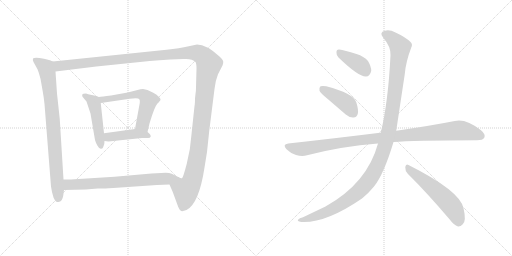
t = 0.00 s
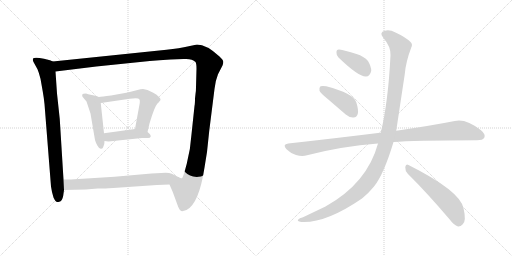
t = 1.88 s
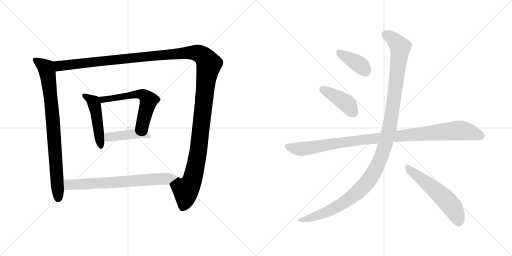
t = 3.75 s
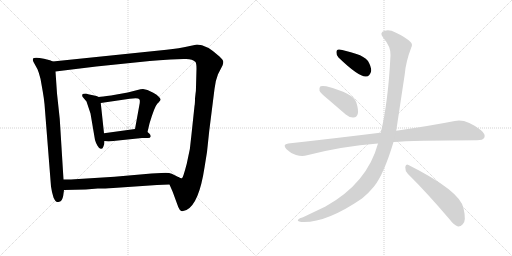
t = 5.63 s
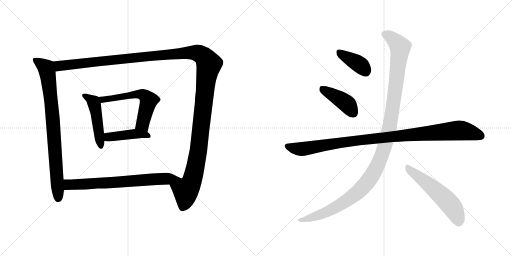
t = 7.50 s
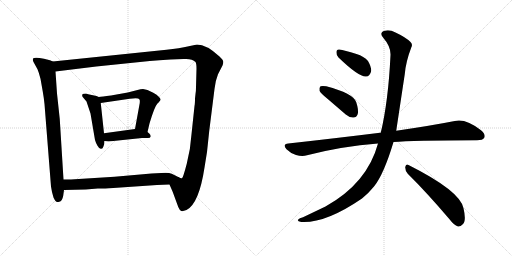
t = 9.38 s

The animated SVG that drew these frames (rendered in a browser with its animation timeline set to each time). Animation: 11 CSS @keyframes rules; one cycle of 9.38 s.

<svg version="1.1" viewBox="0 0 2048 1024" xmlns="http://www.w3.org/2000/svg">
  <g stroke="lightgray" stroke-dasharray="1,1" stroke-width="1" transform="scale(4, 4)">
    <line x1="0" y1="0" x2="256" y2="256"></line>
    <line x1="256" y1="0" x2="0" y2="256"></line>
    <line x1="128" y1="0" x2="128" y2="256"></line>
    <line x1="0" y1="128" x2="256" y2="128"></line>
    <line x1="256" y1="0" x2="512" y2="256"></line>
    <line x1="512" y1="0" x2="256" y2="256"></line>
    <line x1="384" y1="0" x2="384" y2="256"></line>
    <line x1="256" y1="128" x2="512" y2="128"></line>
  </g>
<g transform="scale(1, -1) translate(0, -850)">
   <style type="text/css">
    @keyframes keyframes0 {
      from {
       stroke: black;
       stroke-dashoffset: 835;
       stroke-width: 128;
       }
       73% {
       animation-timing-function: step-end;
       stroke: black;
       stroke-dashoffset: 0;
       stroke-width: 128;
       }
       to {
       stroke: black;
       stroke-width: 1024;
       }
       }
       #make-me-a-hanzi-animation-0 {
         animation: keyframes0 0.929525s both;
         animation-delay: 0.000000s;
         animation-timing-function: linear;
       }
    @keyframes keyframes1 {
      from {
       stroke: black;
       stroke-dashoffset: 1490;
       stroke-width: 128;
       }
       83% {
       animation-timing-function: step-end;
       stroke: black;
       stroke-dashoffset: 0;
       stroke-width: 128;
       }
       to {
       stroke: black;
       stroke-width: 1024;
       }
       }
       #make-me-a-hanzi-animation-1 {
         animation: keyframes1 1.462565s both;
         animation-delay: 0.929525s;
         animation-timing-function: linear;
       }
    @keyframes keyframes2 {
      from {
       stroke: black;
       stroke-dashoffset: 480;
       stroke-width: 128;
       }
       61% {
       animation-timing-function: step-end;
       stroke: black;
       stroke-dashoffset: 0;
       stroke-width: 128;
       }
       to {
       stroke: black;
       stroke-width: 1024;
       }
       }
       #make-me-a-hanzi-animation-2 {
         animation: keyframes2 0.640625s both;
         animation-delay: 2.392090s;
         animation-timing-function: linear;
       }
    @keyframes keyframes3 {
      from {
       stroke: black;
       stroke-dashoffset: 591;
       stroke-width: 128;
       }
       66% {
       animation-timing-function: step-end;
       stroke: black;
       stroke-dashoffset: 0;
       stroke-width: 128;
       }
       to {
       stroke: black;
       stroke-width: 1024;
       }
       }
       #make-me-a-hanzi-animation-3 {
         animation: keyframes3 0.730957s both;
         animation-delay: 3.032715s;
         animation-timing-function: linear;
       }
    @keyframes keyframes4 {
      from {
       stroke: black;
       stroke-dashoffset: 431;
       stroke-width: 128;
       }
       58% {
       animation-timing-function: step-end;
       stroke: black;
       stroke-dashoffset: 0;
       stroke-width: 128;
       }
       to {
       stroke: black;
       stroke-width: 1024;
       }
       }
       #make-me-a-hanzi-animation-4 {
         animation: keyframes4 0.600749s both;
         animation-delay: 3.763672s;
         animation-timing-function: linear;
       }
    @keyframes keyframes5 {
      from {
       stroke: black;
       stroke-dashoffset: 705;
       stroke-width: 128;
       }
       70% {
       animation-timing-function: step-end;
       stroke: black;
       stroke-dashoffset: 0;
       stroke-width: 128;
       }
       to {
       stroke: black;
       stroke-width: 1024;
       }
       }
       #make-me-a-hanzi-animation-5 {
         animation: keyframes5 0.823730s both;
         animation-delay: 4.364421s;
         animation-timing-function: linear;
       }
    @keyframes keyframes6 {
      from {
       stroke: black;
       stroke-dashoffset: 388;
       stroke-width: 128;
       }
       56% {
       animation-timing-function: step-end;
       stroke: black;
       stroke-dashoffset: 0;
       stroke-width: 128;
       }
       to {
       stroke: black;
       stroke-width: 1024;
       }
       }
       #make-me-a-hanzi-animation-6 {
         animation: keyframes6 0.565755s both;
         animation-delay: 5.188151s;
         animation-timing-function: linear;
       }
    @keyframes keyframes7 {
      from {
       stroke: black;
       stroke-dashoffset: 418;
       stroke-width: 128;
       }
       58% {
       animation-timing-function: step-end;
       stroke: black;
       stroke-dashoffset: 0;
       stroke-width: 128;
       }
       to {
       stroke: black;
       stroke-width: 1024;
       }
       }
       #make-me-a-hanzi-animation-7 {
         animation: keyframes7 0.590169s both;
         animation-delay: 5.753906s;
         animation-timing-function: linear;
       }
    @keyframes keyframes8 {
      from {
       stroke: black;
       stroke-dashoffset: 1039;
       stroke-width: 128;
       }
       77% {
       animation-timing-function: step-end;
       stroke: black;
       stroke-dashoffset: 0;
       stroke-width: 128;
       }
       to {
       stroke: black;
       stroke-width: 1024;
       }
       }
       #make-me-a-hanzi-animation-8 {
         animation: keyframes8 1.095540s both;
         animation-delay: 6.344075s;
         animation-timing-function: linear;
       }
    @keyframes keyframes9 {
      from {
       stroke: black;
       stroke-dashoffset: 1212;
       stroke-width: 128;
       }
       80% {
       animation-timing-function: step-end;
       stroke: black;
       stroke-dashoffset: 0;
       stroke-width: 128;
       }
       to {
       stroke: black;
       stroke-width: 1024;
       }
       }
       #make-me-a-hanzi-animation-9 {
         animation: keyframes9 1.236328s both;
         animation-delay: 7.439615s;
         animation-timing-function: linear;
       }
    @keyframes keyframes10 {
      from {
       stroke: black;
       stroke-dashoffset: 557;
       stroke-width: 128;
       }
       64% {
       animation-timing-function: step-end;
       stroke: black;
       stroke-dashoffset: 0;
       stroke-width: 128;
       }
       to {
       stroke: black;
       stroke-width: 1024;
       }
       }
       #make-me-a-hanzi-animation-10 {
         animation: keyframes10 0.703288s both;
         animation-delay: 8.675943s;
         animation-timing-function: linear;
       }
</style>
<path d="M 211.0 604.0 L 200.0 609.0 L 176.0 615.0 Q 138.0 623.0 132.0 616.0 Q 130.0 610.0 134.0 602.0 L 150.0 573.0 Q 156.0 559.0 162.0 535.0 L 171.0 484.0 Q 176.0 455.0 178.0 434.0 L 204.0 104.0 L 208.0 82.0 L 214.0 60.0 Q 218.0 52.0 222.0 46.0 Q 226.0 40.0 237.0 43.0 Q 249.0 45.0 253.0 68.0 L 256.0 90.0 L 254.0 132.0 L 239.0 374.0 L 228.0 476.0 L 222.0 564.0 C 220.0 594.0 219.0 601.0 211.0 604.0 Z" fill="lightgray"></path> 
<path d="M 678.0 112.0 L 691.0 82.0 L 713.0 22.0 Q 719.0 8.0 725.0 6.0 Q 731.0 4.0 746.0 10.0 Q 796.0 35.0 818.0 180.0 L 828.0 242.0 L 837.0 327.0 L 858.0 494.0 Q 861.0 526.0 872.0 553.0 L 890.0 588.0 Q 893.0 595.0 893.0 602.0 Q 894.0 609.0 878.0 624.0 Q 826.0 672.0 788.0 672.0 L 755.0 665.0 Q 718.0 656.0 666.0 651.0 L 211.0 604.0 C 181.0 601.0 192.0 560.0 222.0 564.0 L 385.0 584.0 L 599.0 606.0 Q 635.0 610.0 682.0 612.0 L 734.0 614.0 Q 768.0 617.0 782.0 602.0 Q 786.0 596.0 786.0 575.0 L 784.0 501.0 Q 784.0 484.0 782.0 474.0 L 780.0 456.0 Q 780.0 434.0 778.0 426.0 L 766.0 313.0 Q 762.0 251.0 747.0 195.0 Q 732.0 138.0 728.0 137.0 Q 724.0 135.0 713.0 142.0 C 688.0 125.0 676.0 116.0 678.0 112.0 Z" fill="lightgray"></path> 
<path d="M 395.0 462.0 L 386.0 466.0 L 367.0 470.0 Q 350.0 474.0 344.0 476.0 Q 331.0 476.0 329.0 472.0 Q 328.0 468.0 330.0 463.0 L 346.0 444.0 L 362.0 396.0 L 380.0 290.0 Q 383.0 279.0 390.0 267.0 Q 397.0 254.0 404.0 255.0 Q 411.0 254.0 414.0 265.0 Q 418.0 272.0 418.0 286.0 L 416.0 317.0 L 403.0 438.0 C 401.0 459.0 401.0 459.0 395.0 462.0 Z" fill="lightgray"></path> 
<path d="M 590.0 322.0 L 598.0 356.0 Q 618.0 423.0 629.0 435.0 Q 641.0 447.0 642.0 451.0 Q 644.0 454.0 636.0 462.0 Q 628.0 472.0 613.0 479.0 L 590.0 490.0 L 572.0 494.0 Q 563.0 494.0 550.0 490.0 L 511.0 480.0 L 444.0 468.0 Q 407.0 463.0 395.0 462.0 C 365.0 459.0 373.0 434.0 403.0 438.0 L 519.0 455.0 Q 554.0 461.0 558.0 452.0 Q 560.0 450.0 559.0 438.0 L 540.0 334.0 C 535.0 304.0 583.0 293.0 590.0 322.0 Z" fill="lightgray"></path> 
<path d="M 418.0 286.0 L 434.0 284.0 L 568.0 298.0 L 592.0 298.0 Q 601.0 298.0 603.0 304.0 Q 603.0 311.0 598.0 315.0 L 590.0 322.0 C 571.0 338.0 570.0 338.0 540.0 334.0 L 416.0 317.0 C 386.0 313.0 388.0 290.0 418.0 286.0 Z" fill="lightgray"></path> 
<path d="M 256.0 90.0 L 343.0 92.0 L 391.0 96.0 Q 404.0 95.0 453.0 98.0 L 628.0 110.0 L 678.0 112.0 C 708.0 113.0 740.0 128.0 713.0 142.0 Q 702.0 148.0 687.0 155.0 Q 673.0 161.0 645.0 158.0 L 606.0 156.0 L 458.0 143.0 L 299.0 133.0 Q 292.0 132.0 254.0 132.0 C 224.0 132.0 226.0 89.0 256.0 90.0 Z" fill="lightgray"></path> 
<path d="M 1354.0 620.0 Q 1435.0 542.0 1464.0 544.0 Q 1480.0 544.0 1485.0 567.0 Q 1485.0 583.0 1472.0 606.0 Q 1456.0 625.0 1426.0 634.0 Q 1377.0 650.0 1357.0 652.0 Q 1345.0 653.0 1346.0 639.0 Q 1345.0 629.0 1354.0 620.0 Z" fill="lightgray"></path> 
<path d="M 1311.0 454.0 L 1383.0 392.0 Q 1398.0 379.0 1414.0 380.0 Q 1426.0 380.0 1431.0 394.0 Q 1435.0 410.0 1425.0 441.0 Q 1413.0 477.0 1305.0 505.0 Q 1289.0 508.0 1282.0 505.0 Q 1276.0 501.0 1278.0 487.0 Q 1282.0 477.0 1311.0 454.0 Z" fill="lightgray"></path> 
<path d="M 1574.0 282.0 Q 1649.0 288.0 1908.0 289.0 Q 1932.0 289.0 1937.0 299.0 Q 1944.0 312.0 1924.0 329.0 Q 1863.0 377.0 1819.0 366.0 Q 1728.0 348.0 1585.0 327.0 L 1523.0 319.0 Q 1522.0 320.0 1520.0 319.0 Q 1351.0 298.0 1153.0 276.0 Q 1128.0 273.0 1146.0 253.0 Q 1162.0 237.0 1184.0 230.0 Q 1209.0 223.0 1228.0 229.0 Q 1367.0 265.0 1512.0 276.0 L 1574.0 282.0 Z" fill="lightgray"></path> 
<path d="M 1512.0 276.0 Q 1469.0 117.0 1302.0 24.0 L 1212.0 -19.0 Q 1197.0 -23.0 1193.0 -28.0 Q 1186.0 -34.0 1205.0 -38.0 Q 1302.0 -44.0 1448.0 56.0 Q 1475.0 78.0 1496.0 104.0 Q 1535.0 152.0 1574.0 282.0 L 1585.0 327.0 Q 1585.0 328.0 1619.0 553.0 Q 1623.0 602.0 1645.0 660.0 Q 1652.0 673.0 1642.0 682.0 Q 1623.0 701.0 1582.0 720.0 Q 1558.0 733.0 1539.0 727.0 Q 1515.0 720.0 1533.0 699.0 Q 1564.0 663.0 1562.0 629.0 Q 1553.0 443.0 1523.0 319.0 L 1512.0 276.0 Z" fill="lightgray"></path> 
<path d="M 1631.0 155.0 Q 1707.0 80.0 1798.0 -27.0 Q 1816.0 -51.0 1832.0 -56.0 Q 1842.0 -57.0 1851.0 -47.0 Q 1866.0 -34.0 1854.0 17.0 Q 1841.0 86.0 1634.0 190.0 Q 1624.0 197.0 1621.0 182.0 Q 1620.0 167.0 1631.0 155.0 Z" fill="lightgray"></path> 
      <clipPath id="make-me-a-hanzi-clip-0">
      <path d="M 211.0 604.0 L 200.0 609.0 L 176.0 615.0 Q 138.0 623.0 132.0 616.0 Q 130.0 610.0 134.0 602.0 L 150.0 573.0 Q 156.0 559.0 162.0 535.0 L 171.0 484.0 Q 176.0 455.0 178.0 434.0 L 204.0 104.0 L 208.0 82.0 L 214.0 60.0 Q 218.0 52.0 222.0 46.0 Q 226.0 40.0 237.0 43.0 Q 249.0 45.0 253.0 68.0 L 256.0 90.0 L 254.0 132.0 L 239.0 374.0 L 228.0 476.0 L 222.0 564.0 C 220.0 594.0 219.0 601.0 211.0 604.0 Z" fill="lightgray"></path>
      </clipPath>
      <path clip-path="url(#make-me-a-hanzi-clip-0)" d="M 139.0 610.0 L 183.0 579.0 L 193.0 540.0 L 211.0 378.0 L 232.0 57.0 " fill="none" id="make-me-a-hanzi-animation-0" stroke-dasharray="707 1414" stroke-linecap="round"></path>

      <clipPath id="make-me-a-hanzi-clip-1">
      <path d="M 678.0 112.0 L 691.0 82.0 L 713.0 22.0 Q 719.0 8.0 725.0 6.0 Q 731.0 4.0 746.0 10.0 Q 796.0 35.0 818.0 180.0 L 828.0 242.0 L 837.0 327.0 L 858.0 494.0 Q 861.0 526.0 872.0 553.0 L 890.0 588.0 Q 893.0 595.0 893.0 602.0 Q 894.0 609.0 878.0 624.0 Q 826.0 672.0 788.0 672.0 L 755.0 665.0 Q 718.0 656.0 666.0 651.0 L 211.0 604.0 C 181.0 601.0 192.0 560.0 222.0 564.0 L 385.0 584.0 L 599.0 606.0 Q 635.0 610.0 682.0 612.0 L 734.0 614.0 Q 768.0 617.0 782.0 602.0 Q 786.0 596.0 786.0 575.0 L 784.0 501.0 Q 784.0 484.0 782.0 474.0 L 780.0 456.0 Q 780.0 434.0 778.0 426.0 L 766.0 313.0 Q 762.0 251.0 747.0 195.0 Q 732.0 138.0 728.0 137.0 Q 724.0 135.0 713.0 142.0 C 688.0 125.0 676.0 116.0 678.0 112.0 Z" fill="lightgray"></path>
      </clipPath>
      <path clip-path="url(#make-me-a-hanzi-clip-1)" d="M 219.0 599.0 L 242.0 586.0 L 754.0 640.0 L 791.0 638.0 L 820.0 618.0 L 836.0 594.0 L 823.0 522.0 L 790.0 224.0 L 770.0 133.0 L 743.0 88.0 L 740.0 48.0 L 729.0 17.0 " fill="none" id="make-me-a-hanzi-animation-1" stroke-dasharray="1362 2724" stroke-linecap="round"></path>

      <clipPath id="make-me-a-hanzi-clip-2">
      <path d="M 395.0 462.0 L 386.0 466.0 L 367.0 470.0 Q 350.0 474.0 344.0 476.0 Q 331.0 476.0 329.0 472.0 Q 328.0 468.0 330.0 463.0 L 346.0 444.0 L 362.0 396.0 L 380.0 290.0 Q 383.0 279.0 390.0 267.0 Q 397.0 254.0 404.0 255.0 Q 411.0 254.0 414.0 265.0 Q 418.0 272.0 418.0 286.0 L 416.0 317.0 L 403.0 438.0 C 401.0 459.0 401.0 459.0 395.0 462.0 Z" fill="lightgray"></path>
      </clipPath>
      <path clip-path="url(#make-me-a-hanzi-clip-2)" d="M 338.0 468.0 L 374.0 442.0 L 379.0 428.0 L 404.0 265.0 " fill="none" id="make-me-a-hanzi-animation-2" stroke-dasharray="352 704" stroke-linecap="round"></path>

      <clipPath id="make-me-a-hanzi-clip-3">
      <path d="M 590.0 322.0 L 598.0 356.0 Q 618.0 423.0 629.0 435.0 Q 641.0 447.0 642.0 451.0 Q 644.0 454.0 636.0 462.0 Q 628.0 472.0 613.0 479.0 L 590.0 490.0 L 572.0 494.0 Q 563.0 494.0 550.0 490.0 L 511.0 480.0 L 444.0 468.0 Q 407.0 463.0 395.0 462.0 C 365.0 459.0 373.0 434.0 403.0 438.0 L 519.0 455.0 Q 554.0 461.0 558.0 452.0 Q 560.0 450.0 559.0 438.0 L 540.0 334.0 C 535.0 304.0 583.0 293.0 590.0 322.0 Z" fill="lightgray"></path>
      </clipPath>
      <path clip-path="url(#make-me-a-hanzi-clip-3)" d="M 399.0 457.0 L 412.0 451.0 L 560.0 474.0 L 580.0 466.0 L 594.0 448.0 L 570.0 354.0 L 585.0 329.0 " fill="none" id="make-me-a-hanzi-animation-3" stroke-dasharray="463 926" stroke-linecap="round"></path>

      <clipPath id="make-me-a-hanzi-clip-4">
      <path d="M 418.0 286.0 L 434.0 284.0 L 568.0 298.0 L 592.0 298.0 Q 601.0 298.0 603.0 304.0 Q 603.0 311.0 598.0 315.0 L 590.0 322.0 C 571.0 338.0 570.0 338.0 540.0 334.0 L 416.0 317.0 C 386.0 313.0 388.0 290.0 418.0 286.0 Z" fill="lightgray"></path>
      </clipPath>
      <path clip-path="url(#make-me-a-hanzi-clip-4)" d="M 423.0 294.0 L 435.0 302.0 L 535.0 315.0 L 594.0 307.0 " fill="none" id="make-me-a-hanzi-animation-4" stroke-dasharray="303 606" stroke-linecap="round"></path>

      <clipPath id="make-me-a-hanzi-clip-5">
      <path d="M 256.0 90.0 L 343.0 92.0 L 391.0 96.0 Q 404.0 95.0 453.0 98.0 L 628.0 110.0 L 678.0 112.0 C 708.0 113.0 740.0 128.0 713.0 142.0 Q 702.0 148.0 687.0 155.0 Q 673.0 161.0 645.0 158.0 L 606.0 156.0 L 458.0 143.0 L 299.0 133.0 Q 292.0 132.0 254.0 132.0 C 224.0 132.0 226.0 89.0 256.0 90.0 Z" fill="lightgray"></path>
      </clipPath>
      <path clip-path="url(#make-me-a-hanzi-clip-5)" d="M 263.0 97.0 L 275.0 111.0 L 284.0 112.0 L 441.0 118.0 L 704.0 140.0 " fill="none" id="make-me-a-hanzi-animation-5" stroke-dasharray="577 1154" stroke-linecap="round"></path>

      <clipPath id="make-me-a-hanzi-clip-6">
      <path d="M 1354.0 620.0 Q 1435.0 542.0 1464.0 544.0 Q 1480.0 544.0 1485.0 567.0 Q 1485.0 583.0 1472.0 606.0 Q 1456.0 625.0 1426.0 634.0 Q 1377.0 650.0 1357.0 652.0 Q 1345.0 653.0 1346.0 639.0 Q 1345.0 629.0 1354.0 620.0 Z" fill="lightgray"></path>
      </clipPath>
      <path clip-path="url(#make-me-a-hanzi-clip-6)" d="M 1355.0 642.0 L 1438.0 592.0 L 1462.0 566.0 " fill="none" id="make-me-a-hanzi-animation-6" stroke-dasharray="260 520" stroke-linecap="round"></path>

      <clipPath id="make-me-a-hanzi-clip-7">
      <path d="M 1311.0 454.0 L 1383.0 392.0 Q 1398.0 379.0 1414.0 380.0 Q 1426.0 380.0 1431.0 394.0 Q 1435.0 410.0 1425.0 441.0 Q 1413.0 477.0 1305.0 505.0 Q 1289.0 508.0 1282.0 505.0 Q 1276.0 501.0 1278.0 487.0 Q 1282.0 477.0 1311.0 454.0 Z" fill="lightgray"></path>
      </clipPath>
      <path clip-path="url(#make-me-a-hanzi-clip-7)" d="M 1288.0 497.0 L 1382.0 439.0 L 1414.0 398.0 " fill="none" id="make-me-a-hanzi-animation-7" stroke-dasharray="290 580" stroke-linecap="round"></path>

      <clipPath id="make-me-a-hanzi-clip-8">
      <path d="M 1574.0 282.0 Q 1649.0 288.0 1908.0 289.0 Q 1932.0 289.0 1937.0 299.0 Q 1944.0 312.0 1924.0 329.0 Q 1863.0 377.0 1819.0 366.0 Q 1728.0 348.0 1585.0 327.0 L 1523.0 319.0 Q 1522.0 320.0 1520.0 319.0 Q 1351.0 298.0 1153.0 276.0 Q 1128.0 273.0 1146.0 253.0 Q 1162.0 237.0 1184.0 230.0 Q 1209.0 223.0 1228.0 229.0 Q 1367.0 265.0 1512.0 276.0 L 1574.0 282.0 Z" fill="lightgray"></path>
      </clipPath>
      <path clip-path="url(#make-me-a-hanzi-clip-8)" d="M 1150.0 264.0 L 1208.0 254.0 L 1414.0 287.0 L 1831.0 328.0 L 1883.0 321.0 L 1924.0 306.0 " fill="none" id="make-me-a-hanzi-animation-8" stroke-dasharray="911 1822" stroke-linecap="round"></path>

      <clipPath id="make-me-a-hanzi-clip-9">
      <path d="M 1512.0 276.0 Q 1469.0 117.0 1302.0 24.0 L 1212.0 -19.0 Q 1197.0 -23.0 1193.0 -28.0 Q 1186.0 -34.0 1205.0 -38.0 Q 1302.0 -44.0 1448.0 56.0 Q 1475.0 78.0 1496.0 104.0 Q 1535.0 152.0 1574.0 282.0 L 1585.0 327.0 Q 1585.0 328.0 1619.0 553.0 Q 1623.0 602.0 1645.0 660.0 Q 1652.0 673.0 1642.0 682.0 Q 1623.0 701.0 1582.0 720.0 Q 1558.0 733.0 1539.0 727.0 Q 1515.0 720.0 1533.0 699.0 Q 1564.0 663.0 1562.0 629.0 Q 1553.0 443.0 1523.0 319.0 L 1512.0 276.0 Z" fill="lightgray"></path>
      </clipPath>
      <path clip-path="url(#make-me-a-hanzi-clip-9)" d="M 1540.0 712.0 L 1577.0 690.0 L 1596.0 668.0 L 1600.0 647.0 L 1560.0 352.0 L 1544.0 281.0 L 1514.0 198.0 L 1468.0 119.0 L 1393.0 51.0 L 1291.0 -4.0 L 1200.0 -31.0 " fill="none" id="make-me-a-hanzi-animation-9" stroke-dasharray="1084 2168" stroke-linecap="round"></path>

      <clipPath id="make-me-a-hanzi-clip-10">
      <path d="M 1631.0 155.0 Q 1707.0 80.0 1798.0 -27.0 Q 1816.0 -51.0 1832.0 -56.0 Q 1842.0 -57.0 1851.0 -47.0 Q 1866.0 -34.0 1854.0 17.0 Q 1841.0 86.0 1634.0 190.0 Q 1624.0 197.0 1621.0 182.0 Q 1620.0 167.0 1631.0 155.0 Z" fill="lightgray"></path>
      </clipPath>
      <path clip-path="url(#make-me-a-hanzi-clip-10)" d="M 1633.0 176.0 L 1726.0 104.0 L 1791.0 43.0 L 1816.0 11.0 L 1834.0 -39.0 " fill="none" id="make-me-a-hanzi-animation-10" stroke-dasharray="429 858" stroke-linecap="round"></path>

</g>
</svg>
